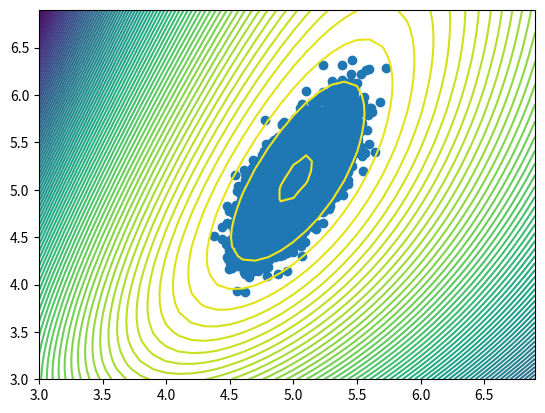

Recreate this plot in Python.
import numpy as np
import matplotlib.pyplot as plt
import scipy.linalg

rn_generator = np.random.default_rng(seed=20220216)

def gumbel2_inverse_cdf(y, param_alpha, param_beta):
    return (-np.log(y)/param_beta)**(-1/param_alpha)

def gumbel2_random_number_generator(num_smpl, param_alpha, param_beta):
    unif_smpl = rn_generator.random(num_smpl)
    gumbel2_smpl = np.array([gumbel2_inverse_cdf(y, param_alpha, param_beta) for y in unif_smpl])
    return gumbel2_smpl

# generate sample
gumbel2_smpl_55 = gumbel2_random_number_generator(500, 5, 5)

# print(gumbel2_smpl_55)
# plt.hist(gumbel2_smpl_55, 15)
# plt.show()

# posterior
def unif_gumbel2_log_posterior(prior_param_vec, data):
    #log q (in the note)
    prior_alpha, prior_beta = prior_param_vec
    n = data.size
    negalpha_powered_data_sum = np.sum(data**(-prior_alpha))
    logdata_sum = np.sum(np.log(data))

    log_q_val = (n * (np.log(prior_alpha) + np.log(prior_beta))
        + (1-prior_alpha)*logdata_sum
        - prior_beta*negalpha_powered_data_sum)

    return log_q_val


#cantour plot of log-posterior
grid_1d = [i for i in np.arange(3, 7, 0.1)]
grid_1d_mesh_X, grid_1d_mesh_Y=np.meshgrid(grid_1d, grid_1d)
grid_2d = [(i,j) for i in np.arange(3, 7, 0.1) for j in np.arange(3, 7, 0.1)] #40*40

log_q_val_vec = []
for param in grid_2d:
    log_q_val_vec.append(unif_gumbel2_log_posterior(param, gumbel2_smpl_55))
log_q_val_vec = np.array(log_q_val_vec).reshape((40,40)).transpose()

plt.contour(grid_1d_mesh_X, grid_1d_mesh_Y,log_q_val_vec, levels=100) 
# plt.show()


#Laplace approximation

class NewtonUnconstrained:
    def __init__(self, fn_objective, fn_objective_gradient, fn_objective_hessian, fn_objective_domain_indicator = None):
        
        self.objective = fn_objective
        self.objective_gradient = fn_objective_gradient
        self.objective_hessian = fn_objective_hessian
        
        
        if fn_objective_domain_indicator is not None:
            self.objective_domain_indicator = fn_objective_domain_indicator
        else:
            self.objective_domain_indicator = self._Rn_domain_indicator
        
        self.minimizing_sequence = []
        self.decrement_sequence = []
        self.value_sequence = []
        

    def _Rn_domain_indicator(self, eval_pt):
        return True

    def _backtracking_line_search(self, eval_pt, descent_direction, 
            a_slope_flatter_ratio, b_step_shorten_ratio):

        if a_slope_flatter_ratio <= 0 or a_slope_flatter_ratio >= 0.5:
            raise ValueError("a should be 0 < a < 0.5")
        if b_step_shorten_ratio <= 0 or b_step_shorten_ratio >= 1:
            raise ValueError("b should be 0 < a < 1")

        step_size = 1

        while True:
            flatten_line_slope = self.objective_gradient(eval_pt) * a_slope_flatter_ratio * step_size
            deviation_vec = descent_direction * step_size

            objective_fn_value = self.objective(eval_pt + deviation_vec)
            flatten_line_value = self.objective(eval_pt) + sum(flatten_line_slope * deviation_vec)

            if objective_fn_value < flatten_line_value and self.objective_domain_indicator(eval_pt + deviation_vec):
                break
            else:
                step_size = step_size * b_step_shorten_ratio

        return step_size
    
    def _l2_norm(self, vec):
        return (sum(vec**2))**0.5
    
    def _descent_direction_newton_cholesky(self, eval_pt):
        hessian = self.objective_hessian(eval_pt)
        neg_gradient = self.objective_gradient(eval_pt) * (-1)
        cholesky_lowertri_of_hessian = scipy.linalg.cholesky(hessian, lower=True) # L ; H = L(L^T)
        #want: x; Hx = -g
        forward_variable = scipy.linalg.solve_triangular(cholesky_lowertri_of_hessian, neg_gradient, lower=True) # w ; Lw = -g
        newton_decrement = self._l2_norm(forward_variable)
        direction_newton_step = scipy.linalg.solve_triangular(np.transpose(cholesky_lowertri_of_hessian), forward_variable, lower=False) # x ; (L^t)x = w
        return (direction_newton_step, newton_decrement)

    # later: sparse / band hessian version

    def _descent_direction_newton_pinv(self, eval_pt):
        hessian = self.objective_hessian(eval_pt)
        neg_gradient = self.objective_gradient(eval_pt) * (-1)
        direction_newton_step = np.matmul(np.linalg.pinv(hessian), neg_gradient) #pseudo
        newton_decrement = np.matmul(np.transpose(neg_gradient), direction_newton_step)
        return (direction_newton_step, newton_decrement)

    def run_newton_with_backtracking_line_search(self, starting_pt, tolerance = 0.001, 
                                                method="cholesky", 
                                                a_slope_flatter_ratio = 0.2, b_step_shorten_ratio = 0.5):
        #method : cholesky, pinv (if hessian is singular)
        self.minimizing_sequence = [starting_pt]
        self.value_sequence = [self.objective(starting_pt)]
        self.decrement_sequence = []
        num_iter = 0
        while True:
            eval_pt = self.minimizing_sequence[-1]
            if method == "cholesky":
                descent_direction, decrement = self._descent_direction_newton_cholesky(eval_pt)
            elif method == "pinv":
                descent_direction, decrement = self._descent_direction_newton_pinv(eval_pt)
            else:
                raise ValueError("method should be ['cholesky', 'pinv']")
            self.decrement_sequence.append(decrement)

            if (decrement**2) < (tolerance*2):
                break

            descent_step_size = self._backtracking_line_search(eval_pt, descent_direction, 
                                    a_slope_flatter_ratio, b_step_shorten_ratio)
            next_point = eval_pt + descent_direction * descent_step_size
            self.minimizing_sequence.append(next_point)
            self.value_sequence.append(self.objective(next_point))
            num_iter += 1

        print("iteration: ", num_iter)
    
    def get_minimizing_sequence(self):
        return self.minimizing_sequence
    
    def get_minimizing_function_value_sequence(self):
        return self.value_sequence

    def get_decrement_sequence(self):
        return self.decrement_sequence

    def get_arg_min(self):
        return self.minimizing_sequence[-1]

    def get_min(self):
        return self.objective(self.minimizing_sequence[-1])

def unif_gumbel2_log_posterior_neg(prior_param_vec, data):
    return unif_gumbel2_log_posterior(prior_param_vec, data)*(-1)

def unif_gumbel2_log_posterior_neg_gradient(prior_param_vec, data):
    #dlog q/da, logq/db (in the note)
    prior_alpha, prior_beta = prior_param_vec
    n = data.size
    negalpha_powered_data_times_log_data_sum = np.sum(data**(-prior_alpha) * np.log(data))
    negalpha_powered_data_sum = np.sum(data**(-prior_alpha))
    logdata_sum = np.sum(np.log(data))

    dlogq_da = n/prior_alpha - logdata_sum + prior_beta * negalpha_powered_data_times_log_data_sum
    dlogq_db = n/prior_beta - negalpha_powered_data_sum

    return np.array([dlogq_da, dlogq_db])*(-1)

def unif_gumbel2_log_posterior_neg_hessian(prior_param_vec, data):
    #log q (in the note)
    prior_alpha, prior_beta = prior_param_vec
    n = data.size
    negalpha_powered_data_times_squared_log_data_sum = np.sum((data**(-prior_alpha)) * (np.log(data)**2))
    negalpha_powered_data_times_log_data_sum = np.sum(data**(-prior_alpha) * np.log(data))

    h11 = - n/prior_alpha**2 - prior_beta * negalpha_powered_data_times_squared_log_data_sum
    h12 = negalpha_powered_data_times_log_data_sum
    h22 = -n/prior_beta**2

    return np.array([[h11, h12],[h12,h22]])*(-1)


import functools
newton_objective = functools.partial(unif_gumbel2_log_posterior_neg, data=gumbel2_smpl_55)
newton_gradient = functools.partial(unif_gumbel2_log_posterior_neg_gradient, data=gumbel2_smpl_55)
newton_hessian = functools.partial(unif_gumbel2_log_posterior_neg_hessian, data=gumbel2_smpl_55)

newton_inst1 = NewtonUnconstrained(
    newton_objective, 
    newton_gradient, 
    newton_hessian)
newton_inst1.run_newton_with_backtracking_line_search(np.array([5, 5]), method="cholesky")
# print(newton_inst1.get_minimizing_sequence())
# print(newton_inst1.get_decrement_sequence())
# print(newton_inst1.get_minimizing_function_value_sequence())


#laplace approximation
posterior_mode = newton_inst1.get_arg_min()
print("posterior_mode: ", posterior_mode)
laplace_approx_variance = np.linalg.inv(unif_gumbel2_log_posterior_neg_hessian(posterior_mode, gumbel2_smpl_55))
print("laplace_approx_covariance: \n",laplace_approx_variance)

laplace_approx_sample = rn_generator.multivariate_normal(posterior_mode, laplace_approx_variance, 10000)
plt.scatter(laplace_approx_sample[:,0], laplace_approx_sample[:,1]) 
plt.show()


